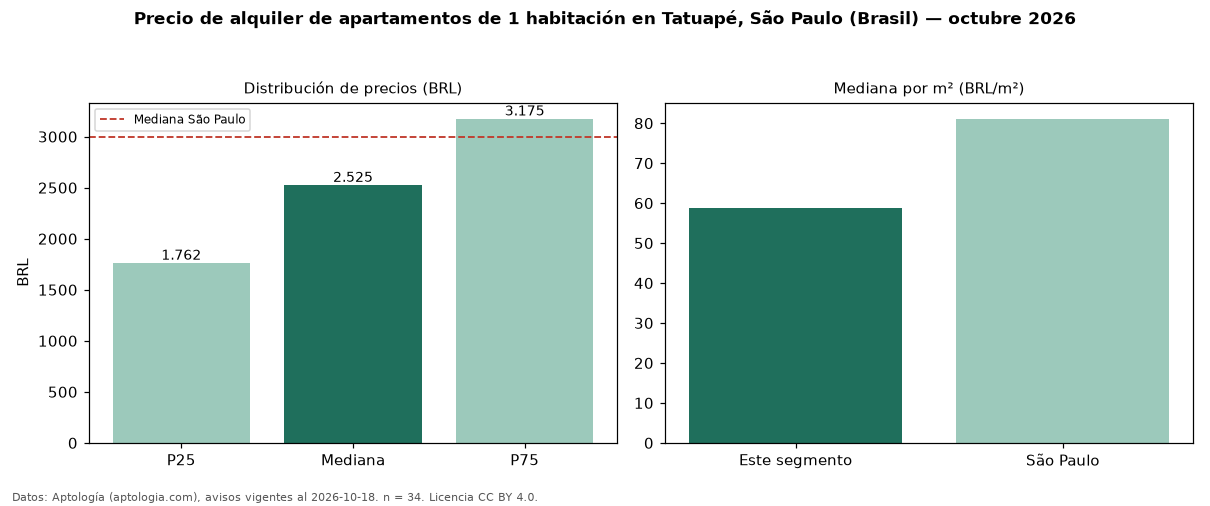

The file beside this chart, header and first rows:
seccion, metrica, valor, moneda, n
precio, p25, 1762, BRL, 34
precio, mediana, 2525, BRL, 34
precio, p75, 3175, BRL, 34
precio, minimo, 1200, BRL, 34
precio, maximo, 9000, BRL, 34
m2, mediana_precio_m2, 58.82, BRL, 33
m2, area_mediana_m2, 38.0, m2, 33
admin, mediana_admin_mes, 570.0, BRL, 30
banos, mediana_banos, 1.0, , 
habitaciones, 1, 2525, BRL, 34
ciudad, mediana_ciudad_referencia, 3000, BRL, 
ciudad, mediana_m2_ciudad, 81.11, BRL, 
fuente, fecha_datos, 2026-10-18, , 
fuente, atribucion, https://www.aptologia.com/br/aluguel/sao…, , 
fuente, licencia, CC BY 4.0, , 
